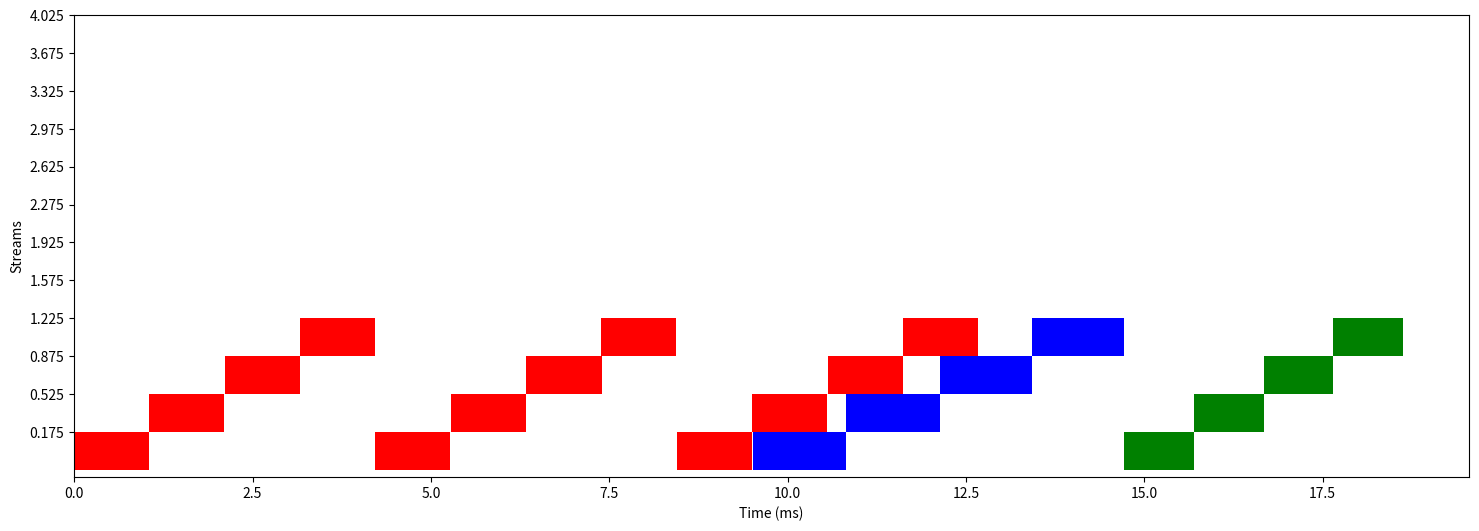

Here is the Python script that generated this plot: (Note: this script raises an exception after producing the figure.)
import numpy as np
import matplotlib.pyplot as plt
import sys
import os

class Task:
    def __init__(self, start, elapsed, lbl):
        self.start = start
        self.elapsed = elapsed
        self.lbl = lbl

    def normalize_start(self, min_time):
        self.start = self.start - min_time

#    Start  Duration            Grid Size      Block Size     Regs*    SSMem*    DSMem*      Size  Throughput           Device   Context    Stream  Name
#    254.96ms  1.0502ms                    -               -         -         -         -  6.2915MB  5.9908GB/s  Tesla M2050 (0)         1        13  [CUDA memcpy HtoD]
#    256.01ms  1.0527ms                    -               -         -         -         -  6.2915MB  5.9766GB/s  Tesla M2050 (0)         1        14  [CUDA memcpy HtoD]
#    257.07ms  1.0522ms                    -               -         -         -         -  6.2915MB  5.9792GB/s  Tesla M2050 (0)         1        15  [CUDA memcpy HtoD]
#    258.13ms  1.0526ms                    -               -         -         -         -  6.2915MB  5.9772GB/s  Tesla M2050 (0)         1        16  [CUDA memcpy HtoD]
#    259.18ms  1.0518ms                    -               -         -         -         -  6.2915MB  5.9817GB/s  Tesla M2050 (0)         1        13  [CUDA memcpy HtoD]
#    260.24ms  1.0527ms                    -               -         -         -         -  6.2915MB  5.9765GB/s  Tesla M2050 (0)         1        14  [CUDA memcpy HtoD]
#    261.30ms  1.0521ms                    -               -         -         -         -  6.2915MB  5.9799GB/s  Tesla M2050 (0)         1        15  [CUDA memcpy HtoD]
#    262.35ms  1.0524ms                    -               -         -         -         -  6.2915MB  5.9783GB/s  Tesla M2050 (0)         1        16  [CUDA memcpy HtoD]
#    263.41ms  1.0518ms                    -               -         -         -         -  6.2915MB  5.9816GB/s  Tesla M2050 (0)         1        13  [CUDA memcpy HtoD]
#    264.46ms  1.0556ms                    -               -         -         -         -  6.2915MB  5.9602GB/s  Tesla M2050 (0)         1        14  [CUDA memcpy HtoD]
#    264.47ms  1.3106ms          (49152 1 1)       (128 1 1)        13        0B        0B         -           -  Tesla M2050 (0)         1        13  vector_add(int*, int*, int*, int, int) [118]
#    265.52ms  1.0532ms                    -               -         -         -         -  6.2915MB  5.9737GB/s  Tesla M2050 (0)         1        15  [CUDA memcpy HtoD]
#    265.78ms  1.3132ms          (49152 1 1)       (128 1 1)        13        0B        0B         -           -  Tesla M2050 (0)         1        14  vector_add(int*, int*, int*, int, int) [125]
#    266.58ms  1.0551ms                    -               -         -         -         -  6.2915MB  5.9629GB/s  Tesla M2050 (0)         1        16  [CUDA memcpy HtoD]
#    267.09ms  1.3019ms          (49152 1 1)       (128 1 1)        13        0B        0B         -           -  Tesla M2050 (0)         1        15  vector_add(int*, int*, int*, int, int) [132]
#    268.39ms  1.2832ms          (49152 1 1)       (128 1 1)        13        0B        0B         -           -  Tesla M2050 (0)         1        16  vector_add(int*, int*, int*, int, int) [139]
#    269.68ms  972.68us                    -               -         -         -         -  6.2915MB  6.4682GB/s  Tesla M2050 (0)         1        13  [CUDA memcpy DtoH]
#    270.66ms  973.51us                    -               -         -         -         -  6.2915MB  6.4627GB/s  Tesla M2050 (0)         1        14  [CUDA memcpy DtoH]
#    271.64ms  972.45us                    -               -         -         -         -  6.2915MB  6.4697GB/s  Tesla M2050 (0)         1        15  [CUDA memcpy DtoH]
#    272.61ms  972.90us                    -               -         -         -         -  6.2915MB  6.4667GB/s  Tesla M2050 (0)         1        16  [CUDA memcpy DtoH]

colors = [ 'r', 'y', 'b', 'g', 'c', 'm' ]

min_timestamp = 254.96
max_timestamp = 272.61 + 0.97290

operations = []
operations.append((254.96, 1.0502,  13,  '[CUDA memcpy HtoD]'))
operations.append((256.01, 1.0527,  14,  '[CUDA memcpy HtoD]'))
operations.append((257.07, 1.0522,  15,  '[CUDA memcpy HtoD]'))
operations.append((258.13, 1.0526,  16,  '[CUDA memcpy HtoD]'))
operations.append((259.18, 1.0518,  13,  '[CUDA memcpy HtoD]'))
operations.append((260.24, 1.0527,  14,  '[CUDA memcpy HtoD]'))
operations.append((261.30, 1.0521,  15,  '[CUDA memcpy HtoD]'))
operations.append((262.35, 1.0524,  16,  '[CUDA memcpy HtoD]'))
operations.append((263.41, 1.0518,  13,  '[CUDA memcpy HtoD]'))
operations.append((264.46, 1.0556,  14,  '[CUDA memcpy HtoD]'))
operations.append((264.47, 1.3106,  13,  'vector_add(int*, int*, int*, int, int)'))
operations.append((265.52, 1.0532,  15,  '[CUDA memcpy HtoD]'))
operations.append((265.78, 1.3132,  14,  'vector_add(int*, int*, int*, int, int)'))
operations.append((266.58, 1.0551,  16,  '[CUDA memcpy HtoD]'))
operations.append((267.09, 1.3019,  15,  'vector_add(int*, int*, int*, int, int)'))
operations.append((268.39, 1.2832,  16,  'vector_add(int*, int*, int*, int, int)'))
operations.append((269.68, 0.97268, 13,  '[CUDA memcpy DtoH]'))
operations.append((270.66, 0.97351, 14,  '[CUDA memcpy DtoH]'))
operations.append((271.64, 0.97245, 15,  '[CUDA memcpy DtoH]'))
operations.append((272.61, 0.97290, 16,  '[CUDA memcpy DtoH]'))

nstreams = 4

streams = {}

for op in operations:
    stream = op[2]
    if stream not in streams:
        streams[stream] = []
    streams[stream].append(op)

labels = []
fig = plt.figure(num=0, figsize=(18, 6), dpi=80)
width = 0.35       # the width of the bars: can also be len(x) sequence
ind = 0
for stream in sorted(streams.keys()):
    labels.append(str(stream))

    for op in streams[stream]:
        c = None
        if op[3] == '[CUDA memcpy HtoD]':
            c = 'r'
        elif op[3] == 'vector_add(int*, int*, int*, int, int)':
            c = 'b'
        elif op[3] == '[CUDA memcpy DtoH]':
            c = 'g'
        else:
            raise 'Unknown label ' + op[3]

        plt.barh(ind, op[1], height=width, left=op[0] - min_timestamp, linewidth=1, color=c)

    ind = ind + width

plt.ylabel('Streams')
plt.xlabel('Time (ms)')
plt.yticks(np.arange(0, nstreams, width) + width/2.,
           labels)
# plt.xticks(np.arange(min_timestamp, max_timestamp, 10000))
# plt.axis([ min_timestamp, max_timestamp, 0, 5 ])
plt.axis([ 0, max_timestamp-min_timestamp, 0, ind ])
# plt.legend( (p1[0], p2[0]), ('Men', 'Women') )
plt.show()
